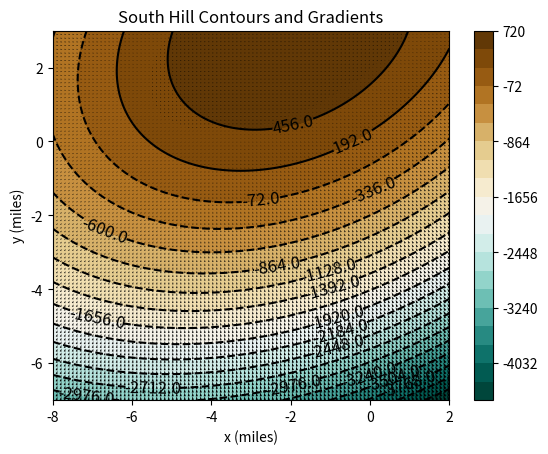
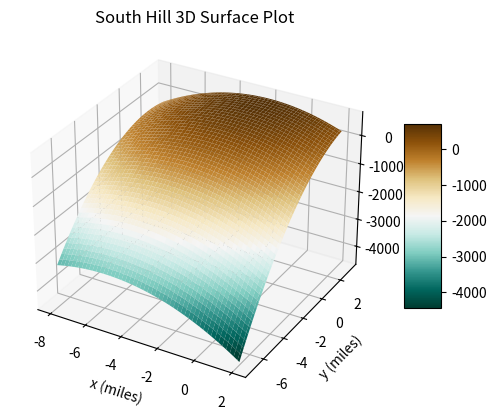

Python code for these plots, in order:
import numpy as np
import matplotlib.pyplot as plt
xCoord = np.linspace(-8.0, 2.0, 100)
yCoord = np.linspace(-7.0, 3.0, 100)
# this was to set up the plotting and the 2d grid space.
X, Y = np.meshgrid(xCoord, yCoord)
#south hill height function
Z = 10 * (2 * X * Y - 3 * X**2 - 4 * Y**2 - 18 * X + 28 * Y + 12)
#This next one builds the figure
plt.figure()
levels = np.linspace(np.min(Z), np.max(Z), 21)

contour = plt.contour(X, Y, Z, levels, colors='k')
plt.clabel(contour, colors='k', fmt='%2.1f', fontsize=12)

contour_filled = plt.contourf(X, Y, Z, levels, cmap='BrBG_r')
plt.colorbar(contour_filled)

#vector field
dZdY, dZdX = np.gradient(Z)
plt.quiver(X, Y, dZdX, dZdY)

plt.title('South Hill Contours and Gradients')
plt.xlabel('x (miles)')
plt.ylabel('y (miles)')
plt.show()

#for my final trick it becomes 3d
#ALSO ALSO ALSO the flat map shows up first so just be sure to exit out that one to see the 3d.

fig = plt.figure()
ax = fig.add_subplot(111, projection='3d')

surf = ax.plot_surface(X, Y, Z, cmap='BrBG_r')
ax.set_zlabel('z (feet)')

plt.colorbar(surf, shrink=0.5, aspect=5)
plt.xlabel('x (miles)')
plt.ylabel('y (miles)')
plt.title('South Hill 3D Surface Plot')
plt.show()
